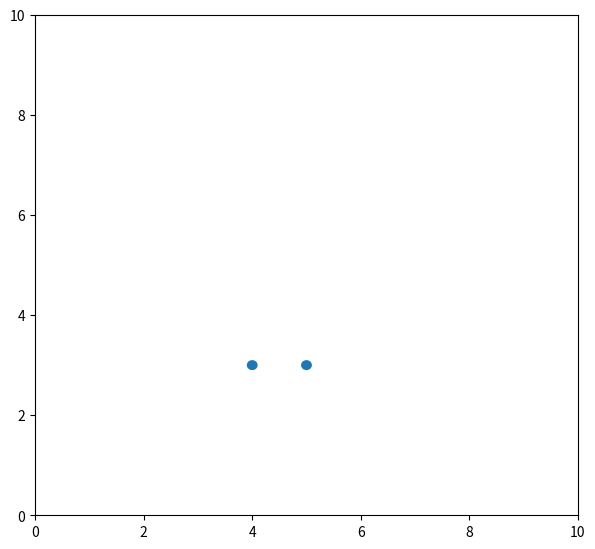

This chart was generated by the following Python code:
"""
import matplotlib.pyplot as plt
import os
os.environ[ 'MPLCONFIGDIR' ] = 'matplotlib/'
def circle(radius,center,colour=None,save=None):
  circle1 = plt.Circle(center,radius=radius, color=colour)
  fig, ax = plt.subplots()
  ax.add_artist(circle1)
  if save!=None:
    plt.savefig(save)

def title(title,fontsize):
  plt.title(title, fontsize=fontsize)

def xlen(start,end):
  plt.xlim(start,end)

def ylen(start,end):
  plt.ylim(start,end)

def fancy():
  from seaborn import set
  set()

def reveal():
  plt.show()


circle(10,(0,0))
xlen(-16,16)
ylen(-16,16)
title("yo ho ho",30)
fancy()
reveal()
dont use this
just look at it and admire how not noice
class graphing:
  def __init__(sea=True):
    if(sea == True):
      
"""
from random import randint
import numpy as np
from matplotlib import pyplot as plt
from matplotlib import animation

circles = []

fig = plt.figure()
fig.set_dpi(100)
fig.set_size_inches(7, 6.5)

ax = plt.axes(xlim=(0, 10), ylim=(0, 10))

def circle(radius,center,colour=None,save=None):
  circle1 = plt.Circle(center,radius=radius, color=colour)
  ax.add_artist(circle1)
  circles.append(circle1)
  if save!=None:
    plt.savefig(save)

def title(title,fontsize):
  plt.title(title, fontsize=fontsize)

def xlen(start,end):
  plt.xlim(start,end)

def ylen(start,end):
  plt.ylim(start,end)

def fancy():
  from seaborn import set
  set()

def reveal():
  plt.show()

circle(0.1,(randint(1,5),randint(1,5)))
circle(0.1,(randint(1,5),randint(1,5)))

"""def animate(i):
    for i in range(len(circles)):
      x,y = circles[i].center
      circles[i].center = (x+randint(-1,1)/10,y+randint(-1,1)/10)
    return circles

anim = animation.FuncAnimation(fig, animate, 
                               frames=360, 
                               interval=20,
                               blit=True)

plt.show()
"""
"""
dont use this
just look at it and admire how not noice
class graphing:
  def __init__(sea=True):
    if(sea == True):
      
"""
